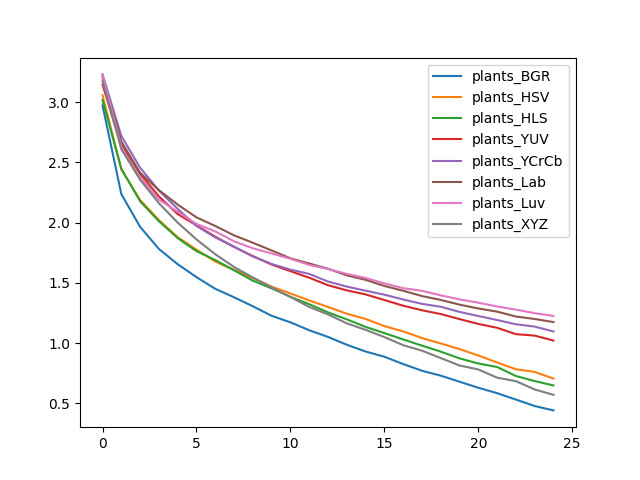

Values plotted in this chart, from the file beside it:
, plants_BGR, plants_HSV, plants_HLS, plants_YUV, plants_YCrCb, plants_Lab, plants_Luv, plants_XYZ
0, 2.972, 3.057, 3.016, 3.144, 3.23, 3.207, 3.227, 3.173
1, 2.236, 2.439, 2.448, 2.639, 2.719, 2.672, 2.627, 2.61
2, 1.965, 2.188, 2.177, 2.405, 2.455, 2.414, 2.373, 2.356
3, 1.781, 2.022, 2.012, 2.218, 2.266, 2.269, 2.191, 2.162
4, 1.655, 1.879, 1.871, 2.071, 2.114, 2.15, 2.089, 2
5, 1.548, 1.776, 1.763, 1.978, 1.973, 2.044, 1.99, 1.86
6, 1.451, 1.677, 1.69, 1.884, 1.877, 1.972, 1.927, 1.738
7, 1.381, 1.607, 1.605, 1.798, 1.801, 1.894, 1.845, 1.632
8, 1.306, 1.541, 1.519, 1.723, 1.719, 1.833, 1.787, 1.545
9, 1.227, 1.469, 1.455, 1.652, 1.657, 1.769, 1.744, 1.463
10, 1.173, 1.413, 1.385, 1.597, 1.61, 1.704, 1.7, 1.384
11, 1.108, 1.354, 1.323, 1.543, 1.575, 1.661, 1.649, 1.301
12, 1.052, 1.301, 1.255, 1.481, 1.511, 1.617, 1.615, 1.239
13, 0.987, 1.245, 1.198, 1.438, 1.47, 1.563, 1.575, 1.165
14, 0.9309, 1.201, 1.135, 1.405, 1.436, 1.525, 1.541, 1.111
15, 0.8877, 1.142, 1.084, 1.358, 1.402, 1.475, 1.496, 1.051
16, 0.827, 1.098, 1.031, 1.311, 1.362, 1.435, 1.457, 0.9835
17, 0.7714, 1.043, 0.9798, 1.273, 1.326, 1.391, 1.434, 0.9382
18, 0.7306, 0.9977, 0.93, 1.242, 1.302, 1.359, 1.397, 0.8766
19, 0.6806, 0.9509, 0.8742, 1.2, 1.259, 1.32, 1.364, 0.8149
20, 0.6304, 0.8981, 0.8315, 1.16, 1.225, 1.288, 1.336, 0.7822
21, 0.5856, 0.8402, 0.8026, 1.128, 1.192, 1.262, 1.304, 0.7141
22, 0.5323, 0.7839, 0.728, 1.075, 1.157, 1.221, 1.279, 0.6852
23, 0.4788, 0.7617, 0.686, 1.063, 1.138, 1.201, 1.249, 0.6161
24, 0.4425, 0.7067, 0.6495, 1.022, 1.097, 1.175, 1.226, 0.572
